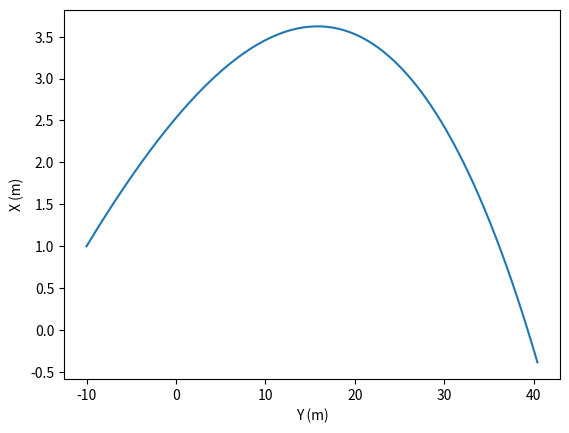

Write the Python code that produced this figure.
import matplotlib.pyplot as plt
import numpy as np

v0 = 130/3.6
dt = 0.001
g = 9.8
t0 = 0
tf = 2
vt = 100/3.6
x0 = (-10)
y0 = 1
z0 = 0
ang = np.radians(10)
n = int((tf-t0)/dt)
v0x = v0 * np.cos(ang)
v0y = v0 * np.sin(ang)
v0z = 0
raio = 0.067/2
area = np.pi*raio**2
omega = 100
P_Ar = 1.225
massa = 0.057
mag = 1/2 * area * P_Ar * raio / massa


T = np.linspace(t0,tf,n)
ax = np.empty(T.size)
ay = np.empty(T.size)
az = np.empty(T.size)
vx = np.empty(T.size)
vy = np.empty(T.size)
vz = np.empty(T.size)
y = np.empty(T.size)
x = np.empty(T.size)
z = np.empty(T.size)
v = np.empty(T.size)

x[0] = x0
y[0] = y0
z[0] = z0
D = g/vt**2
vx[0] = v0 * np.cos(ang)
vy[0] = v0 * np.sin(ang)
vz[0] = 0

for i in range(n-1):
    
        v[i] = np.sqrt(vy[i]**2+vx[i]**2+vz[i]**2)
        amx =- mag*omega*vy[i]
        amy = mag*omega*vx[i]

        ay[i] = -D*vy[i]*v[i]-g + amy
        ax[i] = -D*vx[i]*v[i] + amx
        az[i] = 0
        vx[i+1] = vx[i] + ax[i] * dt
        vy[i+1] = vy[i] + ay[i] * dt
        vz[i+1] = vz[i] + az[i] * dt  
        y[i+1] = y[i] + vy[i] * dt
        x[i+1] = x[i] + vx[i] * dt
        z[i+1] = z[i] + vz[i] * dt  

for i in range(n-1):
    if((vy[i]) > (0-dt) and (vy[i+1]) < (0+dt)):            #vy é importante
        print("A_max_1 -> ",y[i])      
        print("A_max_2 -> ",y[i+1])

for i in range(n-1):
    if(y[i+1]*y[i]<0):                                  # para o alcance melhor opção
        print("Alcance_1 -> ",x[i])
        print("Alcance_2 -> ",x[i])



plt.xlabel('Y (m)')
plt.ylabel('X (m)')
plt.plot(x, y)
plt.show()
